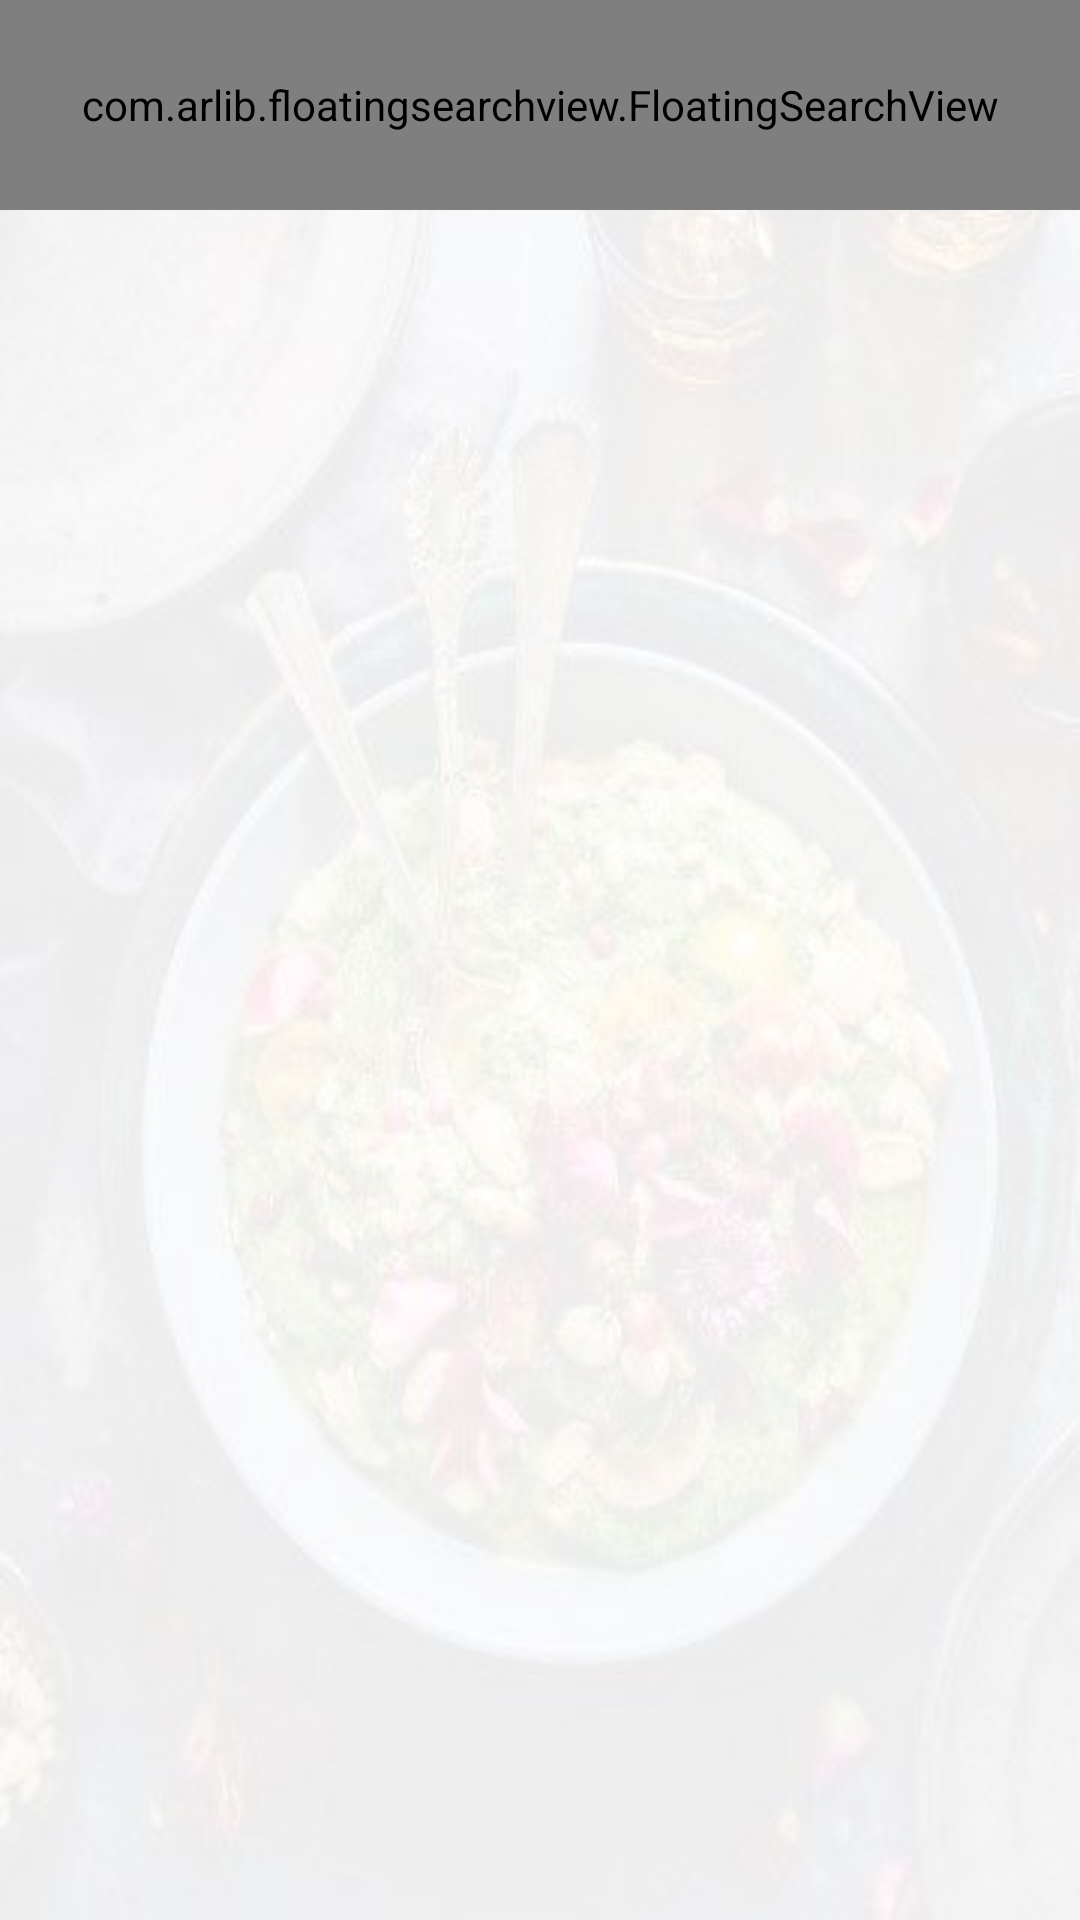

Layout XML and referenced resources for this Android screen:
<!-- AndroidManifest.xml: application theme AppTheme -->
<!-- res/layout/fragment_recipe_searching.xml -->
<?xml version="1.0" encoding="utf-8"?>
<android.support.constraint.ConstraintLayout
    xmlns:android="http://schemas.android.com/apk/res/android"
    xmlns:app="http://schemas.android.com/apk/res-auto"
    android:layout_width="match_parent"
    android:layout_height="match_parent"
    android:background = "@drawable/background">

    <com.arlib.floatingsearchview.FloatingSearchView
        android:id="@+id/search_bar_recipe"
        android:layout_width="match_parent"
        android:layout_height="@dimen/searchBarHeight"
        app:floatingSearch_close_search_on_keyboard_dismiss="true"
        app:floatingSearch_leftActionMode="noLeftAction"
        app:floatingSearch_searchBarMarginLeft="@dimen/search_view_inset"
        app:floatingSearch_searchBarMarginRight="@dimen/search_view_inset"
        app:floatingSearch_searchBarMarginTop="@dimen/search_view_inset"
        app:floatingSearch_searchHint="Search by tag"
        app:floatingSearch_showSearchKey="true"
        app:floatingSearch_suggestionsListAnimDuration="250"
        app:layout_constraintStart_toStartOf="parent"
        app:layout_constraintTop_toTopOf="parent" />

    <android.support.v7.widget.RecyclerView
        android:id="@+id/recyclerview"
        app:layout_constraintTop_toBottomOf="@id/search_bar_recipe"
        app:layout_constraintBottom_toBottomOf="parent"
        android:layout_width="match_parent"
        android:layout_height="0dp">
    </android.support.v7.widget.RecyclerView>

    <TextView
        android:id="@+id/no_result_found"
        android:layout_width="match_parent"
        android:layout_height="match_parent"
        android:gravity="center"
        android:text="@string/sorry_no_results_were_found"
        android:visibility="invisible"
        app:layout_constraintBottom_toTopOf="@+id/search_bar_recipe"
        app:layout_constraintEnd_toStartOf="@+id/search_bar_recipe"
        app:layout_constraintStart_toStartOf="parent"
        app:layout_constraintTop_toTopOf="parent" />

</android.support.constraint.ConstraintLayout>
<!-- resources referenced by this layout -->
<resources>
  <dimen name="searchBarHeight">70dp</dimen>
  <dimen name="search_view_inset">8dp</dimen>
  <!-- drawable background: jpg bitmap (drawable, 19715 bytes) -->
  <string name="sorry_no_results_were_found">Sorry, no results were found! :(</string>
  <style name="AppTheme" parent="Theme.AppCompat.Light.NoActionBar">
          
          <item name="colorPrimary">@color/colorPrimary</item>
          <item name="colorPrimaryDark">@color/colorPrimaryDark</item>
          <item name="colorAccent">@color/colorAccent</item>
      </style>
  <color name="colorPrimary">#2Faac6</color>
  <color name="colorPrimaryDark">#018786</color>
  <color name="colorAccent">#D81B60</color>
</resources>
